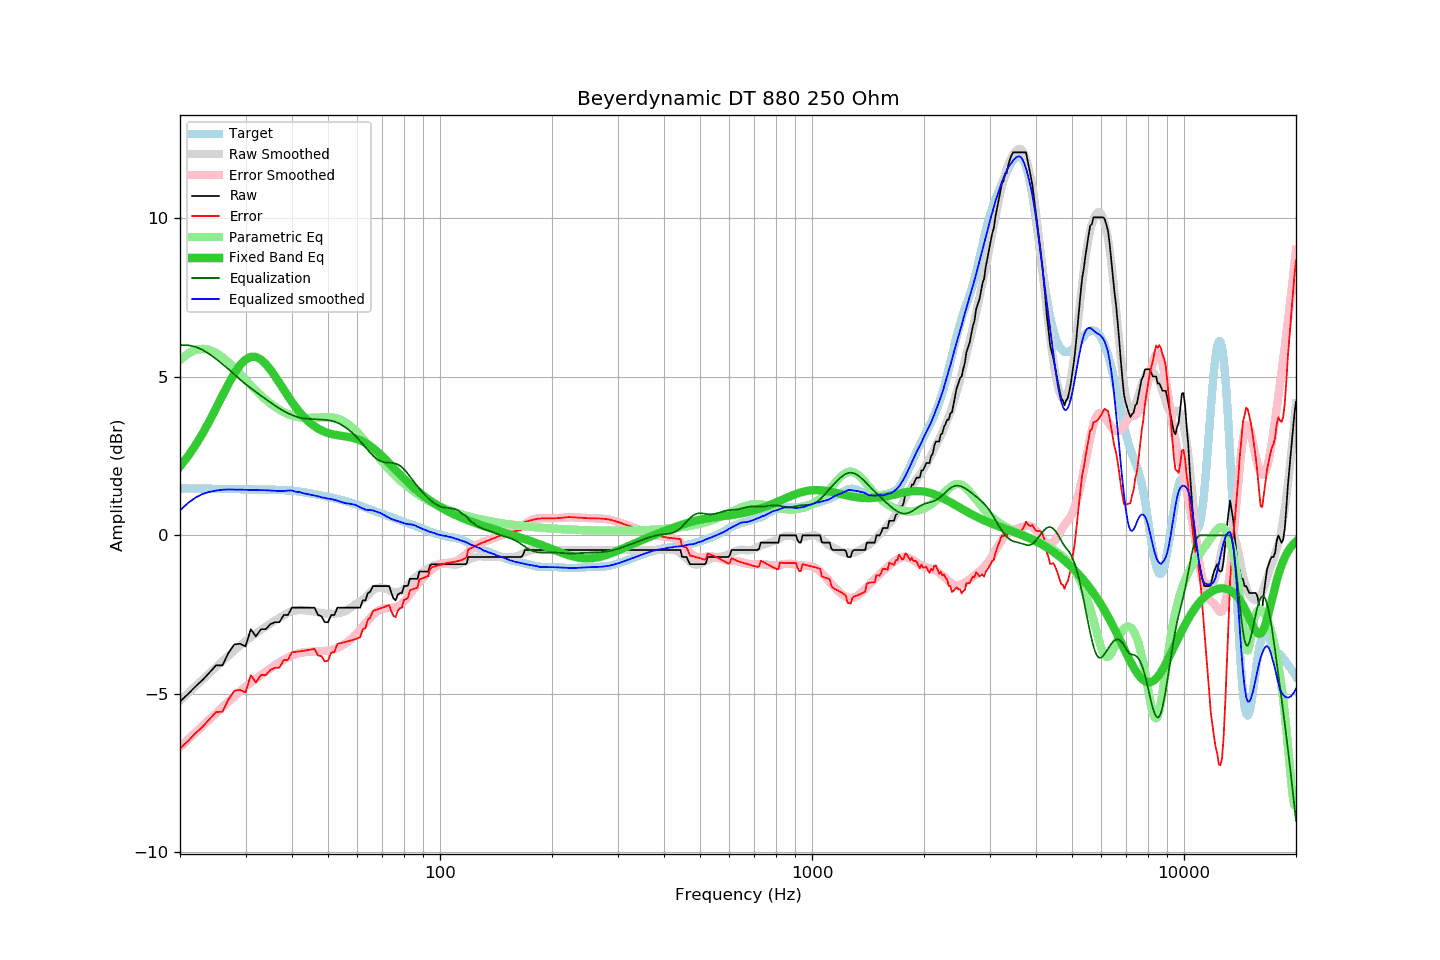

The data file committed next to this chart (first rows):
frequency, raw, error, smoothed, error_smoothed, equalization, parametric_eq, equalized_raw, equalized_smoothed, target
20, -5.24, -6.72, -5.21, -6.68, 6.00, 2.18, 0.76, 0.79, 1.48
21, -5.01, -6.49, -4.98, -6.44, 6.00, 2.49, 0.99, 1.02, 1.48
22, -4.77, -6.25, -4.76, -6.22, 5.95, 2.84, 1.18, 1.19, 1.48
23, -4.56, -6.03, -4.55, -6.00, 5.85, 3.21, 1.29, 1.31, 1.47
24, -4.33, -5.80, -4.34, -5.80, 5.72, 3.61, 1.39, 1.37, 1.47
25, -4.10, -5.57, -4.15, -5.60, 5.56, 4.01, 1.46, 1.41, 1.47
26, -4.10, -5.56, -3.97, -5.42, 5.41, 4.41, 1.31, 1.44, 1.46
27, -3.71, -5.17, -3.80, -5.24, 5.24, 4.78, 1.53, 1.45, 1.46
28, -3.44, -4.90, -3.63, -5.08, 5.08, 5.11, 1.64, 1.44, 1.46
29, -3.42, -4.88, -3.48, -4.92, 4.92, 5.37, 1.50, 1.44, 1.46
30, -3.50, -4.95, -3.34, -4.77, 4.77, 5.54, 1.27, 1.44, 1.45
31, -2.96, -4.41, -3.21, -4.64, 4.64, 5.63, 1.68, 1.43, 1.45
32, -3.19, -4.64, -3.09, -4.52, 4.52, 5.63, 1.33, 1.43, 1.45
33, -2.96, -4.41, -2.98, -4.41, 4.41, 5.55, 1.45, 1.43, 1.45
34, -2.96, -4.41, -2.88, -4.30, 4.30, 5.41, 1.34, 1.42, 1.45
35, -2.80, -4.24, -2.78, -4.19, 4.19, 5.23, 1.39, 1.42, 1.44
36, -2.74, -4.18, -2.69, -4.09, 4.09, 5.02, 1.35, 1.41, 1.44
37, -2.74, -4.17, -2.61, -4.00, 4.00, 4.81, 1.26, 1.40, 1.43
38, -2.51, -3.94, -2.53, -3.92, 3.92, 4.59, 1.41, 1.40, 1.43
39, -2.51, -3.93, -2.44, -3.85, 3.85, 4.39, 1.34, 1.41, 1.42
40, -2.28, -3.69, -2.38, -3.80, 3.80, 4.20, 1.52, 1.41, 1.41
41, -2.28, -3.67, -2.37, -3.75, 3.75, 4.03, 1.47, 1.37, 1.39
42, -2.28, -3.66, -2.35, -3.71, 3.71, 3.88, 1.43, 1.36, 1.38
43, -2.28, -3.64, -2.36, -3.69, 3.69, 3.74, 1.41, 1.33, 1.36
44, -2.28, -3.62, -2.37, -3.68, 3.68, 3.62, 1.40, 1.30, 1.34
45, -2.28, -3.60, -2.39, -3.67, 3.67, 3.52, 1.39, 1.28, 1.32
46, -2.28, -3.58, -2.41, -3.67, 3.67, 3.44, 1.39, 1.26, 1.30
47, -2.51, -3.79, -2.43, -3.66, 3.66, 3.37, 1.15, 1.23, 1.28
48, -2.55, -3.81, -2.45, -3.65, 3.65, 3.31, 1.10, 1.20, 1.26
49, -2.74, -3.98, -2.46, -3.64, 3.64, 3.26, 0.90, 1.18, 1.24
50, -2.74, -3.95, -2.47, -3.63, 3.63, 3.23, 0.89, 1.16, 1.21
51, -2.51, -3.70, -2.47, -3.62, 3.62, 3.20, 1.11, 1.15, 1.19
52, -2.51, -3.68, -2.47, -3.59, 3.59, 3.18, 1.08, 1.12, 1.17
53, -2.28, -3.43, -2.46, -3.55, 3.55, 3.16, 1.27, 1.09, 1.15
54, -2.28, -3.40, -2.44, -3.50, 3.50, 3.14, 1.22, 1.06, 1.12
55, -2.28, -3.38, -2.41, -3.45, 3.45, 3.13, 1.17, 1.03, 1.10
56, -2.28, -3.35, -2.38, -3.39, 3.39, 3.12, 1.11, 1.01, 1.07
57, -2.28, -3.33, -2.32, -3.32, 3.32, 3.10, 1.04, 1.00, 1.05
58, -2.28, -3.30, -2.25, -3.24, 3.24, 3.08, 0.96, 0.98, 1.02
59, -2.28, -3.27, -2.19, -3.16, 3.16, 3.06, 0.88, 0.97, 0.99
60, -2.28, -3.25, -2.13, -3.07, 3.07, 3.03, 0.79, 0.93, 0.97
61, -2.28, -3.22, -2.09, -2.97, 2.97, 3.00, 0.69, 0.89, 0.94
62, -2.05, -2.96, -2.02, -2.88, 2.88, 2.96, 0.83, 0.85, 0.91
63, -2.05, -2.92, -1.97, -2.78, 2.78, 2.92, 0.73, 0.81, 0.87
64, -1.82, -2.66, -1.89, -2.69, 2.69, 2.87, 0.87, 0.80, 0.84
65, -1.77, -2.58, -1.80, -2.60, 2.60, 2.81, 0.83, 0.80, 0.81
66, -1.60, -2.39, -1.73, -2.52, 2.52, 2.76, 0.92, 0.79, 0.79
67, -1.60, -2.36, -1.68, -2.45, 2.45, 2.69, 0.85, 0.76, 0.76
68, -1.60, -2.33, -1.66, -2.39, 2.39, 2.63, 0.79, 0.74, 0.73
69, -1.60, -2.30, -1.64, -2.35, 2.35, 2.56, 0.75, 0.71, 0.70
70, -1.60, -2.28, -1.65, -2.32, 2.32, 2.49, 0.72, 0.67, 0.68
71, -1.60, -2.25, -1.67, -2.30, 2.30, 2.42, 0.70, 0.64, 0.65
72, -1.60, -2.23, -1.70, -2.30, 2.30, 2.35, 0.70, 0.60, 0.63
73, -1.60, -2.20, -1.74, -2.29, 2.29, 2.27, 0.69, 0.56, 0.60
74, -1.82, -2.40, -1.77, -2.29, 2.29, 2.20, 0.47, 0.52, 0.58
75, -1.99, -2.54, -1.79, -2.28, 2.28, 2.13, 0.29, 0.49, 0.55
76, -2.05, -2.58, -1.79, -2.26, 2.26, 2.06, 0.21, 0.47, 0.53
77, -1.87, -2.37, -1.78, -2.24, 2.24, 1.99, 0.37, 0.45, 0.50
78, -1.82, -2.30, -1.77, -2.20, 2.20, 1.92, 0.38, 0.43, 0.48
79, -1.82, -2.28, -1.75, -2.15, 2.15, 1.86, 0.33, 0.40, 0.46
... 553 more rows
